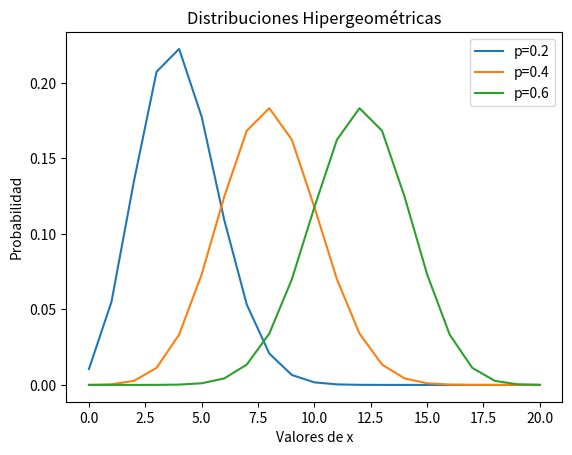

This chart was generated by the following Python code:
import numpy as np
import matplotlib.pyplot as plt
from scipy.special import comb


def hypergeometric_pmf(x, N, n, p):
    a = comb(round(N * p), x)
    b = comb(round(N * (1 - p)), n - x)
    c = comb(N, n)
    return (a * b) / c


# Parámetros de la distribución
N = 530
n = 20
p_values = [0.2, 0.4, 0.6]

# Valores de x para evaluar la distribución
x = np.arange(0, n + 1)

# Calcular la PMF para cada valor de x y cada valor de p
pmf_values = []
for p in p_values:
    pmf = [hypergeometric_pmf(k, N, n, p) for k in x]
    pmf_values.append(pmf)

# Graficar las distribuciones hipergeométricas
for i in range(len(p_values)):
    plt.plot(x, pmf_values[i], label=f"p={p_values[i]}")

plt.xlabel("Valores de x")
plt.ylabel("Probabilidad")
plt.title("Distribuciones Hipergeométricas")
plt.legend()
plt.show()
